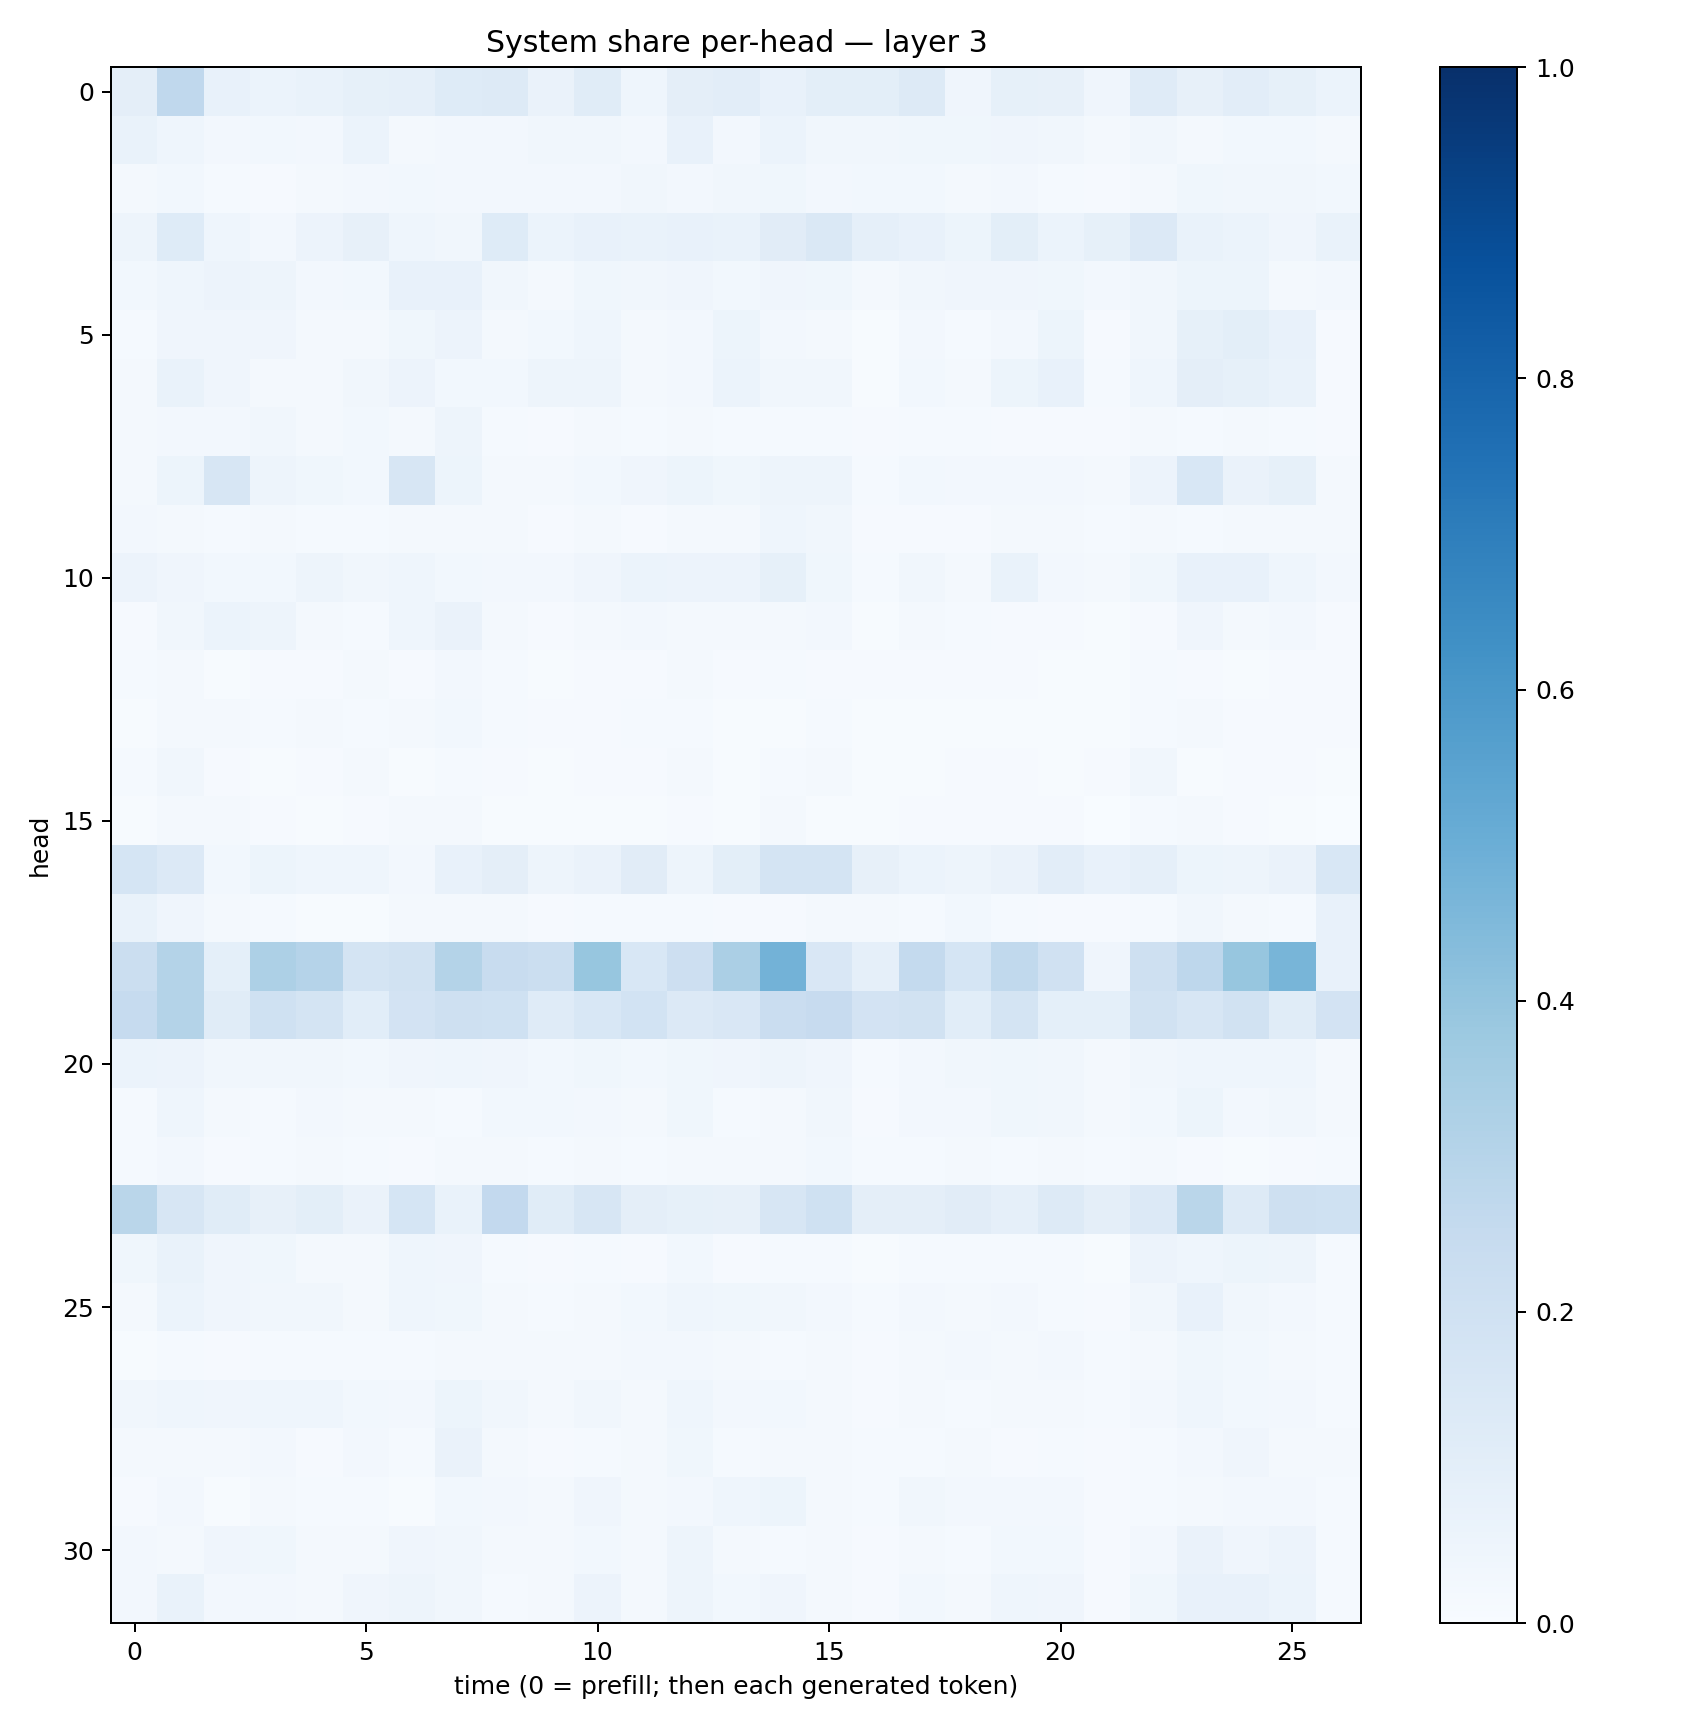

The data file committed next to this chart (first rows):
0.09440453, 0.26752877, 0.07439111, 0.062173728, 0.06696773, 0.082046114, 0.08943839, 0.12367645, 0.13040806, 0.06454101, 0.115294315, 0.045053188, 0.09533385, 0.10250221, 0.0748841, 0.098408654, 0.098543495, 0.12964499, 0.039336935, 0.08540621, 0.080881946, 0.04037659, 0.12026819, 0.08158498
0.06971, 0.04497, 0.02532, 0.02781, 0.02596, 0.06067, 0.01659, 0.02609, 0.02529, 0.03153, 0.0318, 0.0265, 0.07434, 0.02387, 0.06192, 0.03162, 0.03192, 0.03615, 0.03882, 0.04226, 0.03319, 0.01634, 0.03246, 0.01702
0.02197, 0.03065, 0.01501, 0.009685, 0.01739, 0.02558, 0.0296, 0.02409, 0.02549, 0.02433, 0.02576, 0.03255, 0.02586, 0.03229, 0.03623, 0.02382, 0.02933, 0.0275, 0.02339, 0.02674, 0.01337, 0.01099, 0.02124, 0.03608
0.04775, 0.1218, 0.04606, 0.02693, 0.05623, 0.08182, 0.04469, 0.03378, 0.1231, 0.05947, 0.07147, 0.06899, 0.07789, 0.0667, 0.1104, 0.1426, 0.08908, 0.07168, 0.05116, 0.09956, 0.05886, 0.08351, 0.1365, 0.06887
0.02744, 0.04433, 0.05725, 0.04989, 0.02538, 0.02972, 0.07237, 0.07075, 0.03134, 0.0226, 0.03753, 0.0342, 0.03939, 0.03027, 0.03944, 0.03833, 0.02134, 0.03336, 0.04069, 0.04199, 0.03863, 0.02622, 0.0316, 0.05285
0.01392, 0.04241, 0.0396, 0.04198, 0.01974, 0.02193, 0.03676, 0.05733, 0.01624, 0.02842, 0.04533, 0.0195, 0.02352, 0.05257, 0.02691, 0.0182, 0.006538, 0.02668, 0.01492, 0.02683, 0.05155, 0.009096, 0.03476, 0.08453
0.01882, 0.06996, 0.03913, 0.0228, 0.02251, 0.0324, 0.05556, 0.02856, 0.03118, 0.04886, 0.04809, 0.02009, 0.02482, 0.06053, 0.03195, 0.03134, 0.006873, 0.0308, 0.01589, 0.05139, 0.07422, 0.01286, 0.04529, 0.09509
0.01926, 0.02555, 0.02531, 0.03233, 0.02006, 0.02738, 0.02174, 0.04722, 0.01305, 0.009026, 0.01884, 0.01413, 0.01632, 0.01484, 0.01368, 0.0124, 0.008203, 0.01212, 0.01313, 0.01011, 0.009493, 0.008125, 0.01586, 0.01548
0.01678, 0.05437, 0.1589, 0.04742, 0.03651, 0.02912, 0.1617, 0.05313, 0.01968, 0.01824, 0.03085, 0.03909, 0.05364, 0.0362, 0.05049, 0.04814, 0.01277, 0.02996, 0.024, 0.02696, 0.02398, 0.01746, 0.05471, 0.1554
0.02381, 0.01658, 0.01366, 0.01591, 0.01272, 0.01424, 0.01913, 0.02216, 0.01641, 0.01042, 0.01635, 0.01017, 0.0222, 0.02187, 0.0456, 0.03229, 0.01141, 0.007895, 0.01072, 0.01661, 0.02064, 0.01282, 0.02183, 0.01419
0.05636, 0.04066, 0.03051, 0.02922, 0.04716, 0.03329, 0.04442, 0.03004, 0.0265, 0.02553, 0.04061, 0.06249, 0.0562, 0.05741, 0.08205, 0.03791, 0.01223, 0.03168, 0.01669, 0.06646, 0.02403, 0.02241, 0.0358, 0.07173
0.008573, 0.03246, 0.06049, 0.04988, 0.018, 0.01464, 0.0453, 0.06433, 0.01647, 0.01162, 0.01797, 0.02712, 0.01711, 0.02259, 0.02104, 0.02378, 0.007524, 0.01576, 0.01172, 0.01096, 0.009107, 0.005325, 0.0106, 0.04274
0.01523, 0.01841, 0.007681, 0.01063, 0.01062, 0.01958, 0.009996, 0.02437, 0.01248, 0.006466, 0.009155, 0.01051, 0.01928, 0.01022, 0.01519, 0.01099, 0.009, 0.007981, 0.01042, 0.008194, 0.005903, 0.005717, 0.01531, 0.009435
0.006984, 0.02073, 0.01586, 0.01284, 0.01795, 0.01198, 0.01797, 0.02873, 0.01491, 0.009129, 0.009495, 0.01368, 0.01268, 0.005732, 0.006656, 0.0143, 0.004953, 0.007578, 0.00627, 0.005911, 0.00548, 0.006873, 0.01329, 0.0186
0.01497, 0.03138, 0.008517, 0.00733, 0.01031, 0.01873, 0.006925, 0.015, 0.01153, 0.005173, 0.008853, 0.008012, 0.01604, 0.006284, 0.01364, 0.01588, 0.007563, 0.005664, 0.009963, 0.008127, 0.006337, 0.0103, 0.03179, 0.007435
0.00403, 0.01687, 0.01822, 0.01006, 0.005729, 0.007912, 0.0215, 0.01893, 0.004155, 0.005842, 0.005826, 0.00666, 0.01049, 0.007528, 0.01569, 0.006373, 0.004598, 0.00864, 0.008589, 0.00839, 0.008596, 0.003629, 0.01385, 0.01644
0.168, 0.1355, 0.02983, 0.05119, 0.0466, 0.04527, 0.0244, 0.071, 0.09657, 0.05031, 0.06359, 0.1111, 0.04844, 0.0981, 0.1762, 0.1742, 0.07825, 0.06022, 0.04691, 0.06453, 0.1036, 0.07603, 0.08785, 0.05122
0.0677, 0.04291, 0.01695, 0.01401, 0.007034, 0.007678, 0.01797, 0.01933, 0.02284, 0.009286, 0.0135, 0.01372, 0.01176, 0.009258, 0.01023, 0.02041, 0.01727, 0.01531, 0.02996, 0.01375, 0.01149, 0.008285, 0.01232, 0.03376
0.2209, 0.3081, 0.09156, 0.3255, 0.3035, 0.1793, 0.1933, 0.3061, 0.2382, 0.2193, 0.3926, 0.1558, 0.2141, 0.3335, 0.4801, 0.1504, 0.08781, 0.255, 0.1701, 0.263, 0.1962, 0.03923, 0.2039, 0.2742
0.2493, 0.308, 0.1156, 0.2006, 0.1794, 0.1092, 0.1822, 0.2096, 0.2005, 0.1186, 0.1532, 0.1859, 0.1336, 0.1506, 0.2295, 0.2427, 0.182, 0.1932, 0.106, 0.1769, 0.09265, 0.09221, 0.1915, 0.1583
0.06042, 0.05482, 0.03324, 0.03349, 0.03184, 0.03036, 0.03944, 0.04457, 0.04162, 0.02934, 0.03574, 0.02812, 0.03839, 0.04206, 0.04803, 0.04217, 0.01447, 0.02402, 0.03192, 0.03674, 0.03245, 0.02302, 0.03472, 0.0457
0.01226, 0.04587, 0.02141, 0.01495, 0.02496, 0.01575, 0.0202, 0.01399, 0.02953, 0.02924, 0.02657, 0.0186, 0.03712, 0.01457, 0.01665, 0.03317, 0.01103, 0.02683, 0.02581, 0.03819, 0.03243, 0.01992, 0.02829, 0.05409
0.0134, 0.02673, 0.01091, 0.01402, 0.01588, 0.01284, 0.008939, 0.02151, 0.02249, 0.01437, 0.01644, 0.01529, 0.01852, 0.01793, 0.02315, 0.02987, 0.01319, 0.01503, 0.01675, 0.01489, 0.01638, 0.01224, 0.01679, 0.00948
0.2872, 0.1622, 0.1168, 0.08079, 0.09781, 0.06635, 0.1714, 0.07018, 0.2591, 0.1161, 0.1636, 0.0949, 0.08502, 0.08198, 0.158, 0.1997, 0.09754, 0.09509, 0.1102, 0.08855, 0.1256, 0.09501, 0.1361, 0.2863
0.03788, 0.06698, 0.04287, 0.03644, 0.02237, 0.01819, 0.0456, 0.04006, 0.01335, 0.01001, 0.01335, 0.01008, 0.02957, 0.008813, 0.01364, 0.01533, 0.005935, 0.01419, 0.013, 0.0129, 0.01317, 0.007392, 0.05814, 0.04428
0.02065, 0.05906, 0.04269, 0.0331, 0.03245, 0.02313, 0.04498, 0.03703, 0.0191, 0.01253, 0.01969, 0.02773, 0.04575, 0.03818, 0.03214, 0.02717, 0.01268, 0.02679, 0.02275, 0.02703, 0.01552, 0.00876, 0.03173, 0.07434
0.006333, 0.01378, 0.009843, 0.01292, 0.01543, 0.01448, 0.01206, 0.02341, 0.02139, 0.01698, 0.02074, 0.02643, 0.02477, 0.01901, 0.01229, 0.01672, 0.01087, 0.01779, 0.02585, 0.01922, 0.02436, 0.01549, 0.01609, 0.03837
0.03288, 0.04366, 0.04029, 0.04507, 0.04367, 0.03124, 0.02681, 0.05195, 0.03515, 0.02243, 0.03312, 0.01726, 0.04386, 0.02369, 0.02857, 0.02092, 0.01011, 0.02258, 0.01291, 0.02035, 0.01857, 0.01183, 0.02402, 0.04686
0.02216, 0.02023, 0.02157, 0.0248, 0.008186, 0.02412, 0.01192, 0.06581, 0.01661, 0.009532, 0.01461, 0.01598, 0.03712, 0.01474, 0.01765, 0.0206, 0.01306, 0.01301, 0.01866, 0.01067, 0.01363, 0.009158, 0.01356, 0.02622
0.01129, 0.02485, 0.007558, 0.01873, 0.0149, 0.01373, 0.00762, 0.03092, 0.02488, 0.02157, 0.04143, 0.02112, 0.02733, 0.04528, 0.05463, 0.02212, 0.01429, 0.03276, 0.02554, 0.02688, 0.02468, 0.009488, 0.01349, 0.01606
0.02374, 0.02177, 0.04094, 0.03642, 0.01892, 0.01612, 0.03979, 0.03146, 0.01951, 0.01755, 0.02909, 0.02107, 0.04979, 0.02085, 0.01449, 0.02013, 0.009813, 0.01897, 0.01261, 0.02772, 0.03038, 0.01128, 0.02445, 0.06301
0.02704, 0.06676, 0.02366, 0.02423, 0.01967, 0.04061, 0.04717, 0.03423, 0.01483, 0.02063, 0.05705, 0.01927, 0.04784, 0.02847, 0.03917, 0.02318, 0.009214, 0.03045, 0.02265, 0.04628, 0.04102, 0.008588, 0.0356, 0.07494
